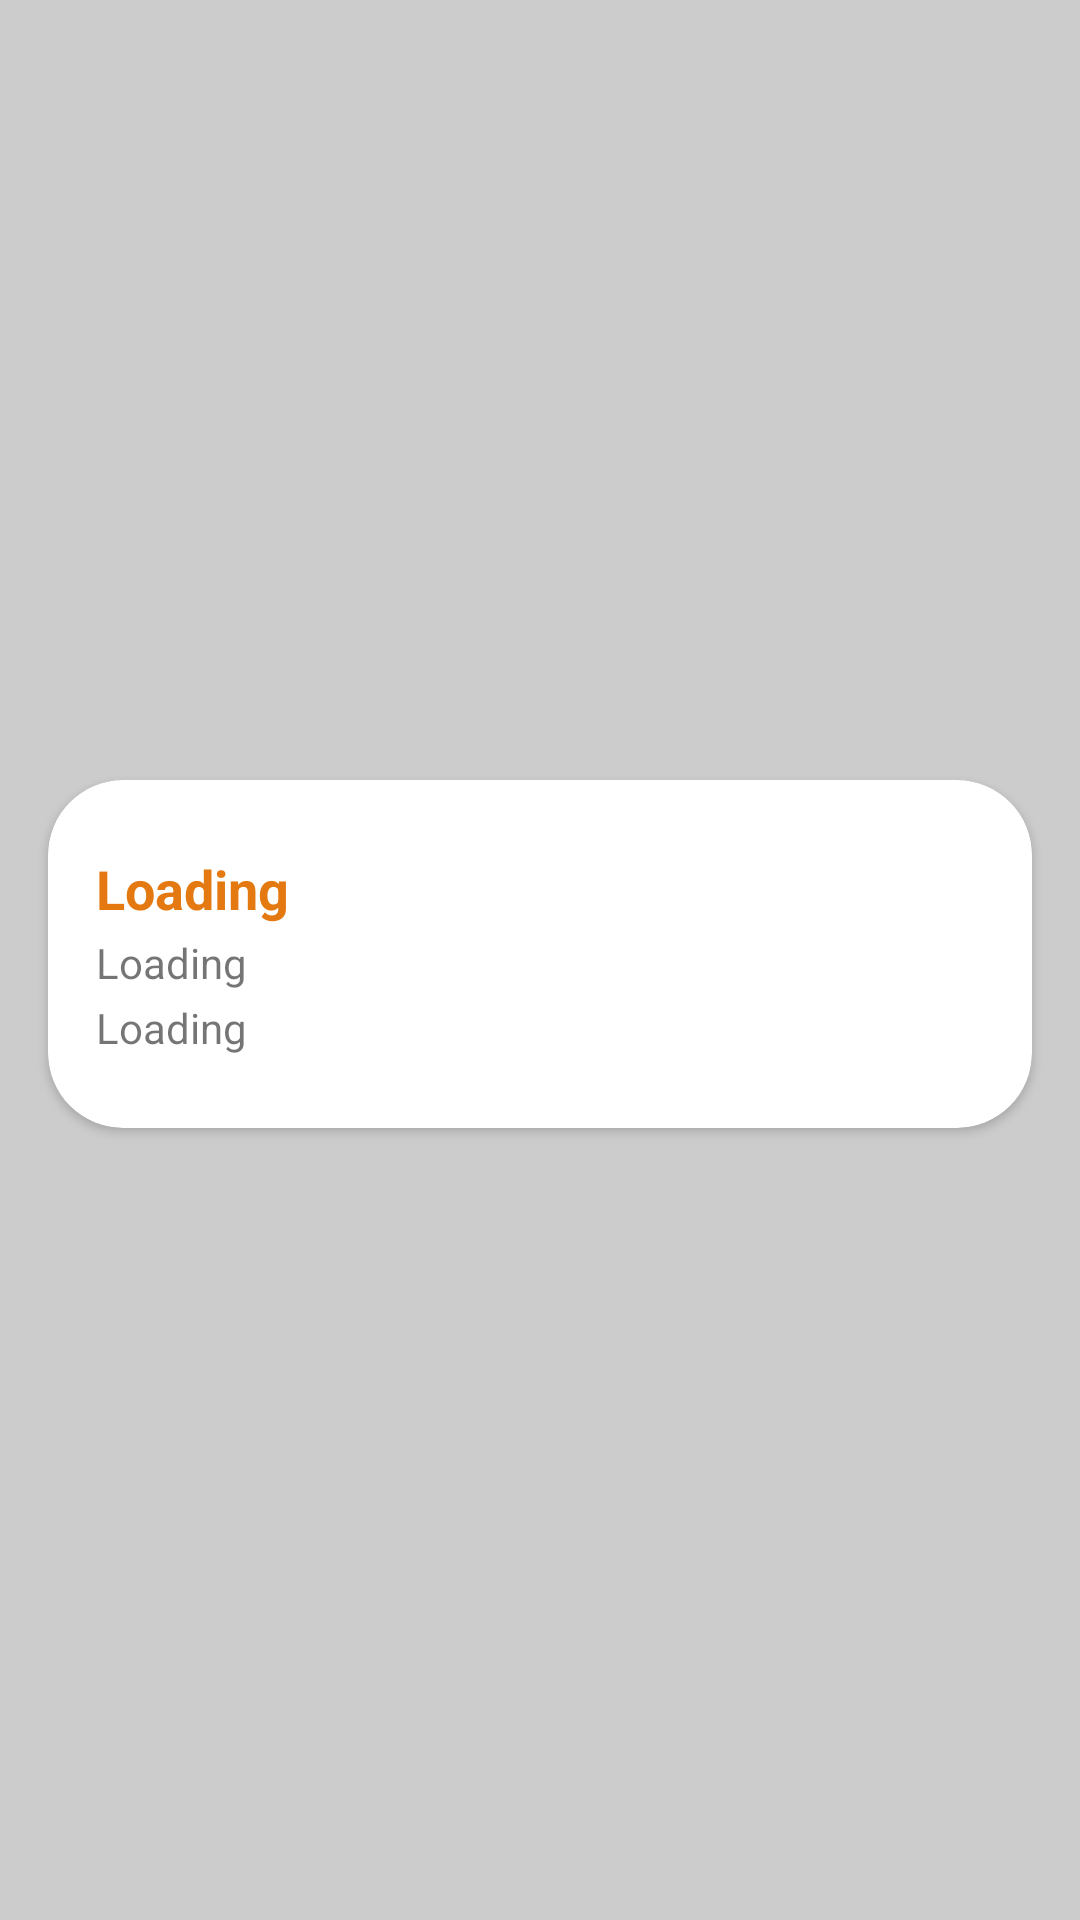

Android layout source for this screen:
<!-- AndroidManifest.xml: application theme Theme.ClickAwayApp -->
<!-- res/layout/store_item.xml -->
<?xml version="1.0" encoding="utf-8"?>

<androidx.constraintlayout.widget.ConstraintLayout xmlns:android="http://schemas.android.com/apk/res/android"
    xmlns:app="http://schemas.android.com/apk/res-auto"
    xmlns:tools="http://schemas.android.com/tools"
    android:id="@+id/parentlayout"
    android:layout_width="match_parent"
    android:layout_height="wrap_content">

    <androidx.cardview.widget.CardView
        android:id="@+id/cardViewStore"
        android:layout_width="0dp"
        android:layout_height="116dp"
        android:layout_marginStart="16dp"
        android:layout_marginTop="4dp"
        android:layout_marginEnd="16dp"
        android:layout_marginBottom="8dp"
        app:cardBackgroundColor="?attr/cardViewColor"
        app:cardCornerRadius="25dp"
        app:layout_constraintBottom_toBottomOf="parent"
        app:layout_constraintEnd_toEndOf="parent"
        app:layout_constraintHorizontal_bias="0.0"
        app:layout_constraintStart_toStartOf="parent"
        app:layout_constraintTop_toTopOf="parent">

        <androidx.constraintlayout.widget.ConstraintLayout
            android:layout_width="match_parent"
            android:layout_height="match_parent">

            <TextView
                android:id="@+id/storeTitle"
                android:layout_width="0dp"
                android:layout_height="wrap_content"
                android:layout_marginStart="16dp"
                android:layout_marginTop="24dp"
                android:layout_marginEnd="8dp"
                android:text="@string/loading"
                android:textColor="?attr/colorPrimary"
                android:textSize="18sp"
                android:textStyle="bold"
                app:layout_constraintBottom_toBottomOf="parent"
                app:layout_constraintEnd_toStartOf="@+id/callStore"
                app:layout_constraintStart_toStartOf="parent"
                app:layout_constraintTop_toTopOf="parent"
                app:layout_constraintVertical_bias="0.0" />


            <TextView
                android:id="@+id/storeAddress"
                android:layout_width="0dp"
                android:layout_height="wrap_content"
                android:layout_marginStart="16dp"
                android:layout_marginTop="8dp"
                android:layout_marginEnd="8dp"
                android:layout_marginBottom="8dp"
                android:text="@string/loading"
                app:layout_constraintBottom_toTopOf="@+id/storePhone"
                app:layout_constraintEnd_toStartOf="@+id/callStore"
                app:layout_constraintStart_toStartOf="parent"
                app:layout_constraintTop_toBottomOf="@+id/storeTitle" />

            <TextView
                android:id="@+id/storePhone"
                android:layout_width="0dp"
                android:layout_height="wrap_content"
                android:layout_marginStart="16dp"
                android:layout_marginBottom="24dp"
                android:text="@string/loading"
                app:layout_constraintBottom_toBottomOf="parent"
                app:layout_constraintEnd_toEndOf="@+id/storeAddress"
                app:layout_constraintStart_toStartOf="parent" />

            <Button
                android:id="@+id/mapStore"
                android:layout_width="35dp"
                android:layout_height="35dp"
                android:layout_marginTop="24dp"
                android:layout_marginEnd="16dp"
                android:background="@drawable/ic_map"
                android:clickable="true"
                app:layout_constraintEnd_toEndOf="parent"
                app:layout_constraintTop_toTopOf="parent" />

            <Button
                android:id="@+id/callStore"
                android:layout_width="35dp"
                android:layout_height="35dp"
                android:layout_marginTop="24dp"
                android:layout_marginEnd="8dp"
                android:background="@drawable/ic_phone"
                android:clickable="true"
                app:layout_constraintEnd_toStartOf="@+id/mapStore"
                app:layout_constraintTop_toTopOf="parent" />

        </androidx.constraintlayout.widget.ConstraintLayout>

    </androidx.cardview.widget.CardView>

</androidx.constraintlayout.widget.ConstraintLayout>
<!-- resources referenced by this layout -->
<resources>
  <string name="loading">Loading</string>
  <style name="Theme.ClickAwayApp" parent="Theme.MaterialComponents.DayNight.NoActionBar">
          <item name="colorPrimary">@color/orange</item>
          <item name="colorPrimaryVariant">@color/purple_700</item>
          <item name="colorOnPrimary">@color/white</item>
          <item name="android:windowBackground">@color/light_gray</item>
          <item name="colorBottomSelected">@color/white</item>
          <item name="colorBottomNotSelected">@color/orange_dark</item>
          
          <item name="colorSecondary">@color/orange</item>
          <item name="colorSecondaryVariant">@color/teal_700</item>
          <item name="colorOnSecondary">@color/black</item>
          
          <item name="android:statusBarColor" tools:targetApi="l">@color/orange</item>
          
          <item name="check">@color/purple_700</item>
          <item name="colorBackground">@color/light_gray</item>
          <item name="cardViewColor">@color/white</item>
          <item name="listColor">@color/light_gray</item>
          <item name="tabColor">@color/orange</item>
          <item name="micButton">@color/orange</item>
          <item name="micButtonText">@color/white</item>
      </style>
  <color name="orange">#E47911</color>
  <color name="purple_700">#FF3700B3</color>
  <color name="white">#FFFFFFFF</color>
  <color name="light_gray">#CCCCCC</color>
  <color name="orange_dark">#68431F</color>
  <color name="teal_700">#FF018786</color>
  <color name="black">#FF000000</color>
</resources>
